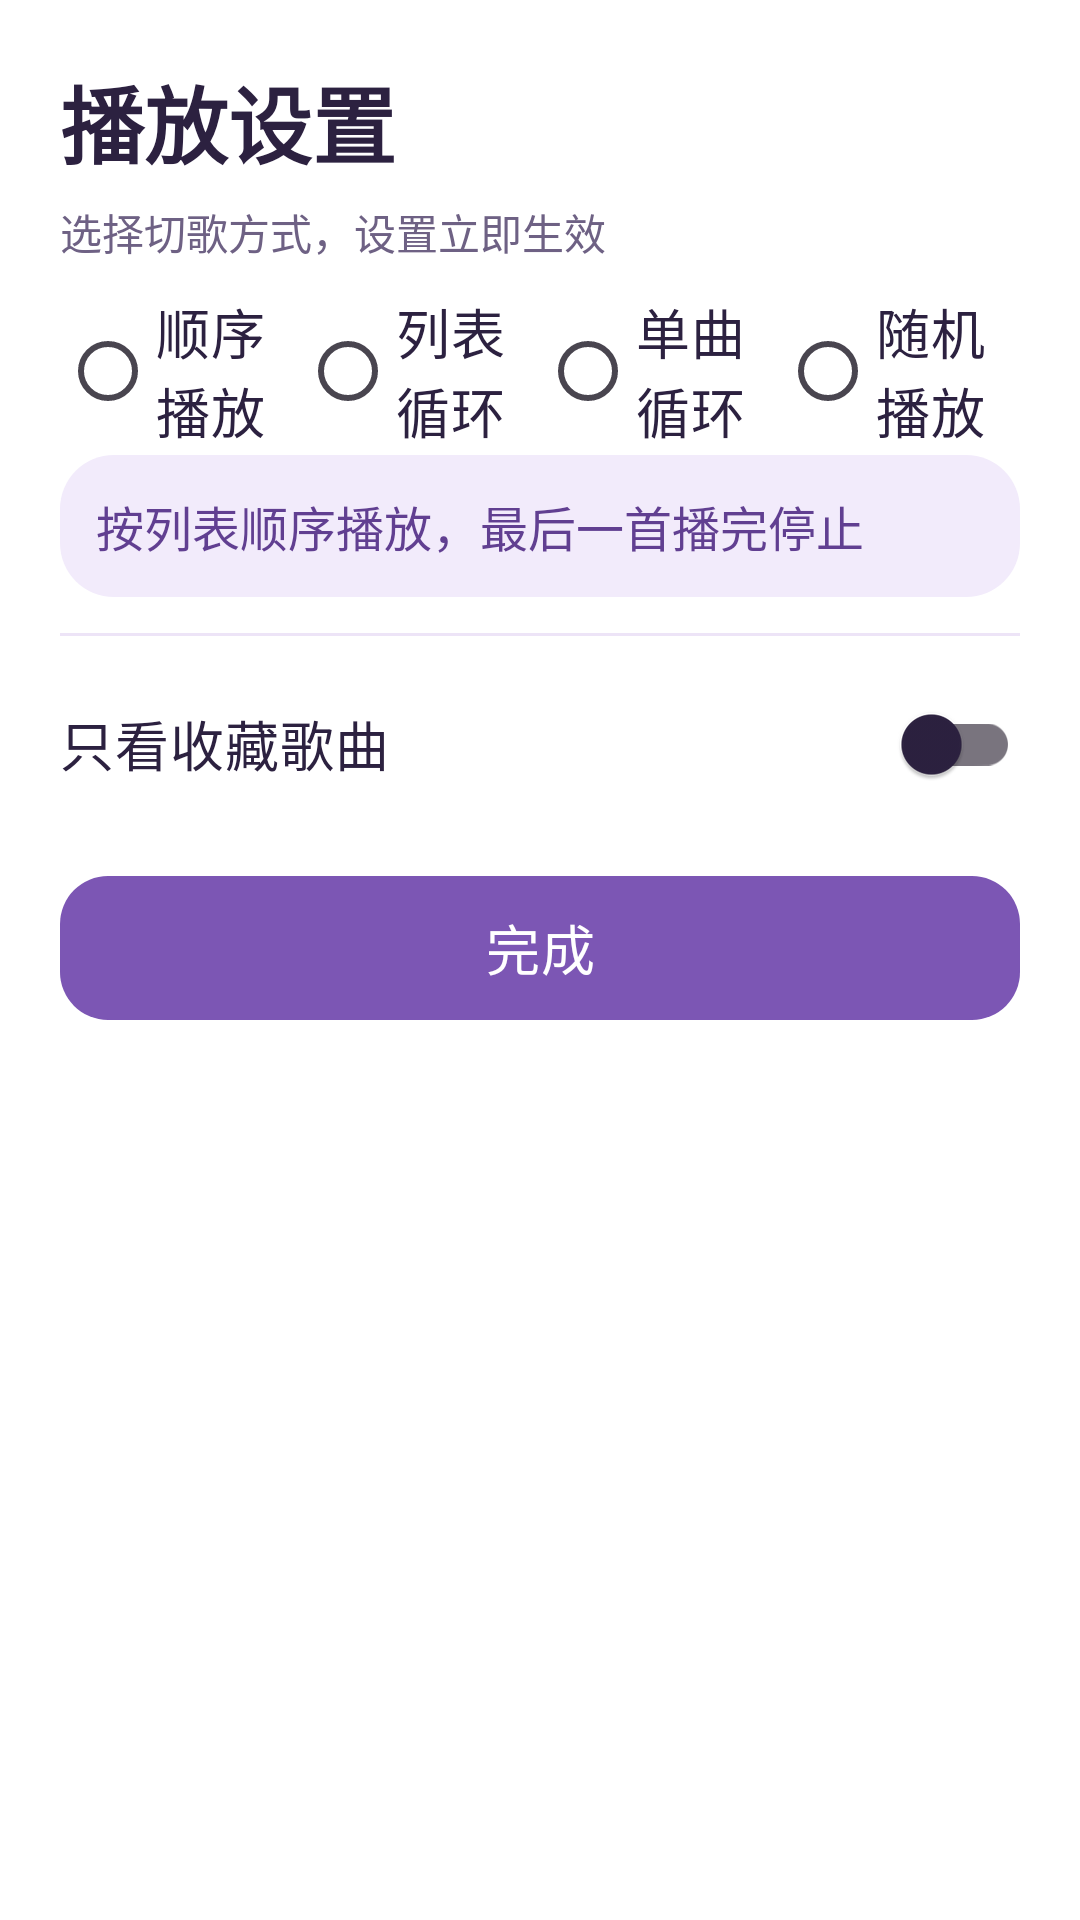

Android layout source for this screen:
<!-- AndroidManifest.xml: application theme Theme.AutoMediaPlayer -->
<!-- res/layout/dialog_play_settings.xml -->
<?xml version="1.0" encoding="utf-8"?>
<LinearLayout xmlns:android="http://schemas.android.com/apk/res/android"
    xmlns:app="http://schemas.android.com/apk/res-auto"
    android:layout_width="match_parent"
    android:layout_height="wrap_content"
    android:background="@color/white"
    android:minWidth="720dp"
    android:orientation="vertical"
    android:padding="20dp">

    <TextView
        android:layout_width="wrap_content"
        android:layout_height="wrap_content"
        android:text="@string/play_settings"
        android:textColor="@color/text_primary"
        android:textSize="28sp"
        android:textStyle="bold" />

    <TextView
        android:layout_width="wrap_content"
        android:layout_height="wrap_content"
        android:layout_marginTop="6dp"
        android:text="@string/play_settings_hint"
        android:textColor="@color/text_tertiary"
        android:textSize="14sp" />

    <RadioGroup
        android:id="@+id/rg_mode"
        android:layout_width="match_parent"
        android:layout_height="wrap_content"
        android:layout_marginTop="8dp"
        android:orientation="horizontal">

        <RadioButton
            android:id="@+id/rb_order"
            android:layout_width="0dp"
            android:layout_height="56dp"
            android:layout_weight="1"
            android:buttonTint="@color/wisteria_600"
            android:text="@string/mode_order"
            android:textColor="@color/text_primary"
            android:textSize="18sp" />

        <RadioButton
            android:id="@+id/rb_loop_all"
            android:layout_width="0dp"
            android:layout_height="56dp"
            android:layout_weight="1"
            android:buttonTint="@color/wisteria_600"
            android:text="@string/mode_loop_all"
            android:textColor="@color/text_primary"
            android:textSize="18sp" />

        <RadioButton
            android:id="@+id/rb_loop_one"
            android:layout_width="0dp"
            android:layout_height="56dp"
            android:layout_weight="1"
            android:buttonTint="@color/wisteria_600"
            android:text="@string/mode_loop_one"
            android:textColor="@color/text_primary"
            android:textSize="18sp" />

        <RadioButton
            android:id="@+id/rb_shuffle"
            android:layout_width="0dp"
            android:layout_height="56dp"
            android:layout_weight="1"
            android:buttonTint="@color/wisteria_600"
            android:text="@string/mode_shuffle"
            android:textColor="@color/text_primary"
            android:textSize="18sp" />
    </RadioGroup>

    <TextView
        android:id="@+id/tv_mode_desc"
        android:layout_width="match_parent"
        android:layout_height="wrap_content"
        android:background="@drawable/bg_chip_lavender"
        android:padding="12dp"
        android:text="@string/mode_order_desc"
        android:textColor="@color/wisteria_700"
        android:textSize="16sp" />

    <View
        android:layout_width="match_parent"
        android:layout_height="1dp"
        android:layout_marginTop="12dp"
        android:background="@color/divider" />

    <com.google.android.material.switchmaterial.SwitchMaterial
        android:id="@+id/switch_favorites_only"
        android:layout_width="match_parent"
        android:layout_height="56dp"
        android:layout_marginTop="8dp"
        android:buttonTint="@color/wisteria_600"
        android:text="@string/show_favorites_only"
        android:textColor="@color/text_primary"
        android:textSize="18sp"
        app:useMaterialThemeColors="true" />

    <com.google.android.material.button.MaterialButton
        android:id="@+id/btn_done"
        android:layout_width="match_parent"
        android:layout_height="56dp"
        android:layout_marginTop="12dp"
        android:text="@string/settings_done"
        android:textSize="18sp"
        app:cornerRadius="16dp" />
</LinearLayout>
<!-- resources referenced by this layout -->
<resources>
  <color name="divider">#FFEDE4F7</color>
  <color name="text_primary">#FF2C2140</color>
  <color name="text_tertiary">#FF6E6184</color>
  <color name="white">#FFFFFFFF</color>
  <color name="wisteria_600">#FF7C56B4</color>
  <color name="wisteria_700">#FF613F91</color>
  <!-- drawable bg_chip_lavender (drawable) -->
  <?xml version="1.0" encoding="utf-8"?>
  <shape xmlns:android="http://schemas.android.com/apk/res/android" android:shape="rectangle">
      <solid android:color="@color/wisteria_100" />
      <corners android:radius="18dp" />
  </shape>
  <string name="mode_loop_all">列表循环</string>
  <string name="mode_loop_one">单曲循环</string>
  <string name="mode_order">顺序播放</string>
  <string name="mode_order_desc">按列表顺序播放，最后一首播完停止</string>
  <string name="mode_shuffle">随机播放</string>
  <string name="play_settings">播放设置</string>
  <string name="play_settings_hint">选择切歌方式，设置立即生效</string>
  <string name="settings_done">完成</string>
  <string name="show_favorites_only">只看收藏歌曲</string>
  <style name="Theme.AutoMediaPlayer" parent="Base.Theme.AutoMediaPlayer" />
  <color name="wisteria_100">#FFF2EBFB</color>
  <style name="Base.Theme.AutoMediaPlayer" parent="Theme.Material3.Light.NoActionBar">
          <item name="colorPrimary">@color/wisteria_600</item>
          <item name="colorOnPrimary">@color/white</item>
          <item name="colorPrimaryContainer">@color/wisteria_100</item>
          <item name="colorOnPrimaryContainer">@color/wisteria_800</item>
          <item name="colorSecondary">@color/wisteria_500</item>
          <item name="colorSurface">@color/white</item>
          <item name="colorOnSurface">@color/text_primary</item>
          <item name="android:colorAccent">@color/wisteria_600</item>
          <item name="android:windowLightStatusBar">true</item>
          <item name="android:statusBarColor">@android:color/transparent</item>
          <item name="android:navigationBarColor">@color/wisteria_50</item>
          <item name="android:windowLightNavigationBar">true</item>
          <item name="android:windowBackground">@color/wisteria_50</item>
          <item name="android:forceDarkAllowed">false</item>
      </style>
  <color name="wisteria_800">#FF472C6B</color>
  <color name="wisteria_500">#FF9873CD</color>
  <color name="wisteria_50">#FFFAF7FE</color>
</resources>
